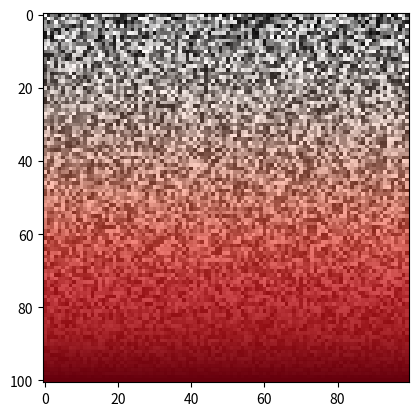

Write the Python code that produced this figure.
"""
Creates stacked image with gradient of transparent reds
"""
# from https://stackoverflow.com/questions/37327308/add-alpha-to-an-existing-matplotlib-colormap

import numpy as np
import matplotlib.pylab as plt
from matplotlib.colors import ListedColormap

def DefineAlphaCmap(daMap="Reds"):

    # Choose colormap
    if daMap is "Reds":
      cmap = plt.cm.Reds
    else:
      raise RuntimeError("Need to generalize")
    # Get the colormap colors
    my_cmap = cmap(np.arange(cmap.N))

    # Set alpha
    my_cmap[:,-1] = np.linspace(0, 1, cmap.N)

    # Create new colormap
    my_cmap = ListedColormap(my_cmap)

    return my_cmap

def StackGrayRedAlpha(img1,img2):
    my_cmap = DefineAlphaCmap()
    plt.imshow(img1,cmap="gray")
    plt.imshow(img2,cmap=my_cmap,alpha=1.) 

def ExampleImage():
    img1=np.array(np.random.rand(100*100)*2e7,dtype=np.uint8)
    img1 = np.reshape(img1,[100,100])

    img2 = np.outer(np.linspace(0,100,101),np.ones(100))

    StackGrayRedAlpha(img1,img2)


ExampleImage()
